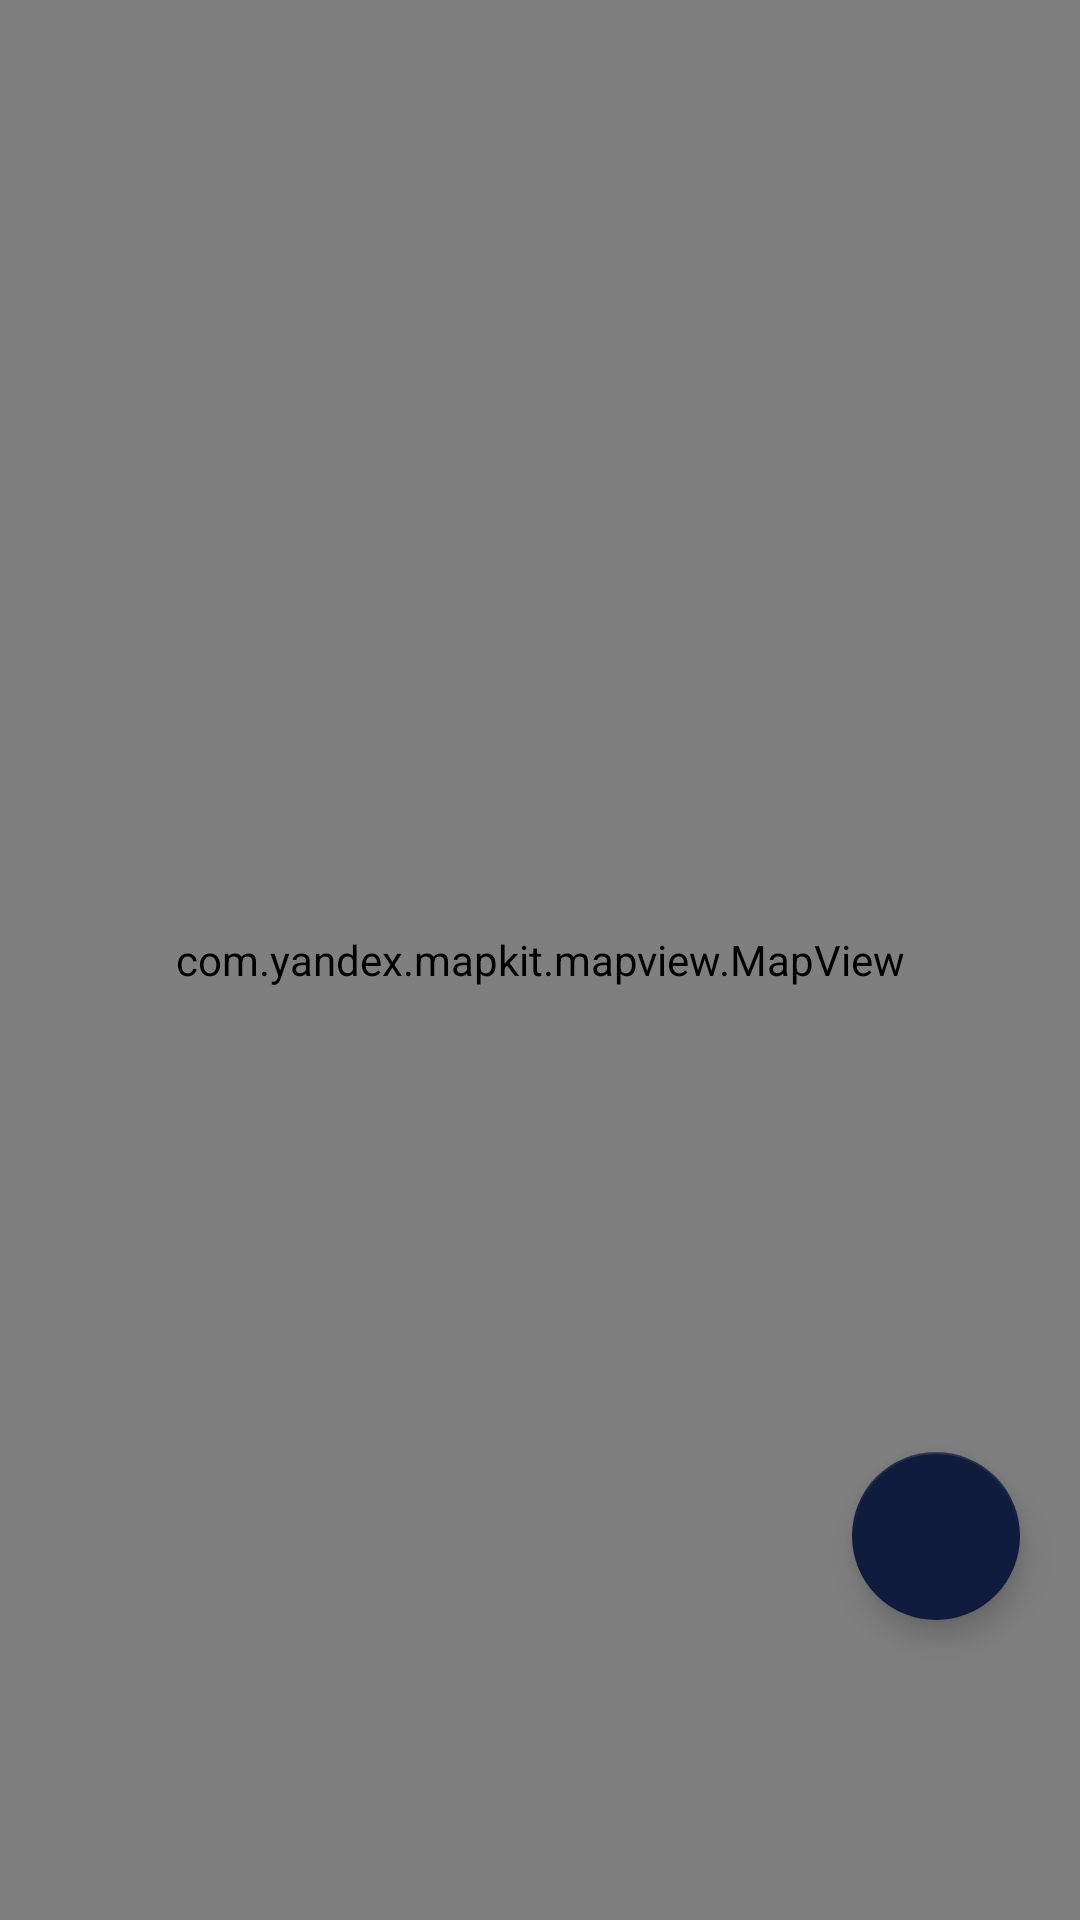

Produce the Android XML layout that renders to this screen, including the resource entries it uses.
<!-- AndroidManifest.xml: application theme Theme.SportsCompetitionsApp -->
<!-- res/layout/fragment_map.xml -->
<?xml version="1.0" encoding="utf-8"?>
<FrameLayout xmlns:android="http://schemas.android.com/apk/res/android"
    xmlns:app="http://schemas.android.com/apk/res-auto"
    xmlns:tools="http://schemas.android.com/tools"
    android:layout_width="match_parent"
    android:layout_height="match_parent"
    tools:context=".presentation.fragments.MapFragment">

    <com.yandex.mapkit.mapview.MapView
        android:id="@+id/map_view"
        android:layout_width="match_parent"
        android:layout_height="match_parent" />

    <com.google.android.material.floatingactionbutton.FloatingActionButton
        android:id="@+id/button_find_location"
        android:layout_width="wrap_content"
        android:layout_height="wrap_content"
        android:layout_marginEnd="20dp"
        android:layout_marginBottom="100dp"
        android:clickable="true"
        android:focusable="true"
        android:src="@drawable/ic_location"
        app:backgroundTint="@color/blue_background"
        android:layout_gravity="bottom|end"/>

</FrameLayout>
<!-- resources referenced by this layout -->
<resources>
  <color name="blue_background">#0F1C3E</color>
  <style name="Theme.SportsCompetitionsApp" parent="Theme.MaterialComponents.DayNight.NoActionBar">
          
          <item name="colorPrimary">@color/purple_500</item>
          <item name="colorPrimaryVariant">@color/purple_700</item>
          <item name="colorOnPrimary">@color/white</item>
          
          <item name="colorSecondary">@color/teal_200</item>
          <item name="colorSecondaryVariant">@color/teal_700</item>
          <item name="colorOnSecondary">@color/white</item>
          
          <item name="android:statusBarColor">?attr/colorPrimaryVariant</item>
          <item name="android:windowLightStatusBar">false</item>
          
          <item name="bottomNavigationStyle">@style/BottomMenuStyle</item>
      </style>
  <color name="purple_500">#FF6200EE</color>
  <color name="purple_700">#FF3700B3</color>
  <color name="white">#FFFFFFFF</color>
  <color name="teal_200">#FF03DAC5</color>
  <color name="teal_700">#FF018786</color>
  <style name="BottomMenuStyle" parent="Widget.MaterialComponents.BottomNavigationView">
          <item name="android:background">@drawable/bottom_menu_back</item>
          <item name="itemRippleColor">@android:color/transparent</item>
          <item name="labelVisibilityMode">selected</item>
          <item name="itemIconTint">@drawable/bottom_menu_item_tint</item>
          <item name="itemTextColor">@drawable/bottom_menu_item_tint</item>
          <item name="itemTextAppearanceActive">@style/BottomNavigationView.Active</item>
          <item name="itemTextAppearanceInactive">@style/BottomNavigationView.Inactive</item>
      </style>
  <!-- drawable bottom_menu_back (drawable) -->
  <?xml version="1.0" encoding="utf-8"?>
  <shape xmlns:android="http://schemas.android.com/apk/res/android">
      <solid android:color="@color/blue_background_item" />
      <corners android:radius="30dp"/>
  </shape>
  <!-- drawable bottom_menu_item_tint (drawable) -->
  <?xml version="1.0" encoding="utf-8"?>
  <selector xmlns:android="http://schemas.android.com/apk/res/android">
      <item android:color="@color/white" android:state_checked="true" />
      <item android:color="@color/grey_tint" android:state_enabled="true" android:state_pressed="true" />
      <item android:color="@color/grey_tint"/>
  
  </selector>
  <style name="BottomNavigationView.Active" parent="TextAppearance.AppCompat.Caption">
          <item name="fontFamily">@font/stem_semilight</item>
      </style>
  <style name="BottomNavigationView.Inactive" parent="TextAppearance.AppCompat.Caption">
          <item name="fontFamily">@font/stem_semilight</item>
      </style>
  <color name="blue_background_item">#1A284F</color>
  <color name="grey_tint">#777777</color>
</resources>
